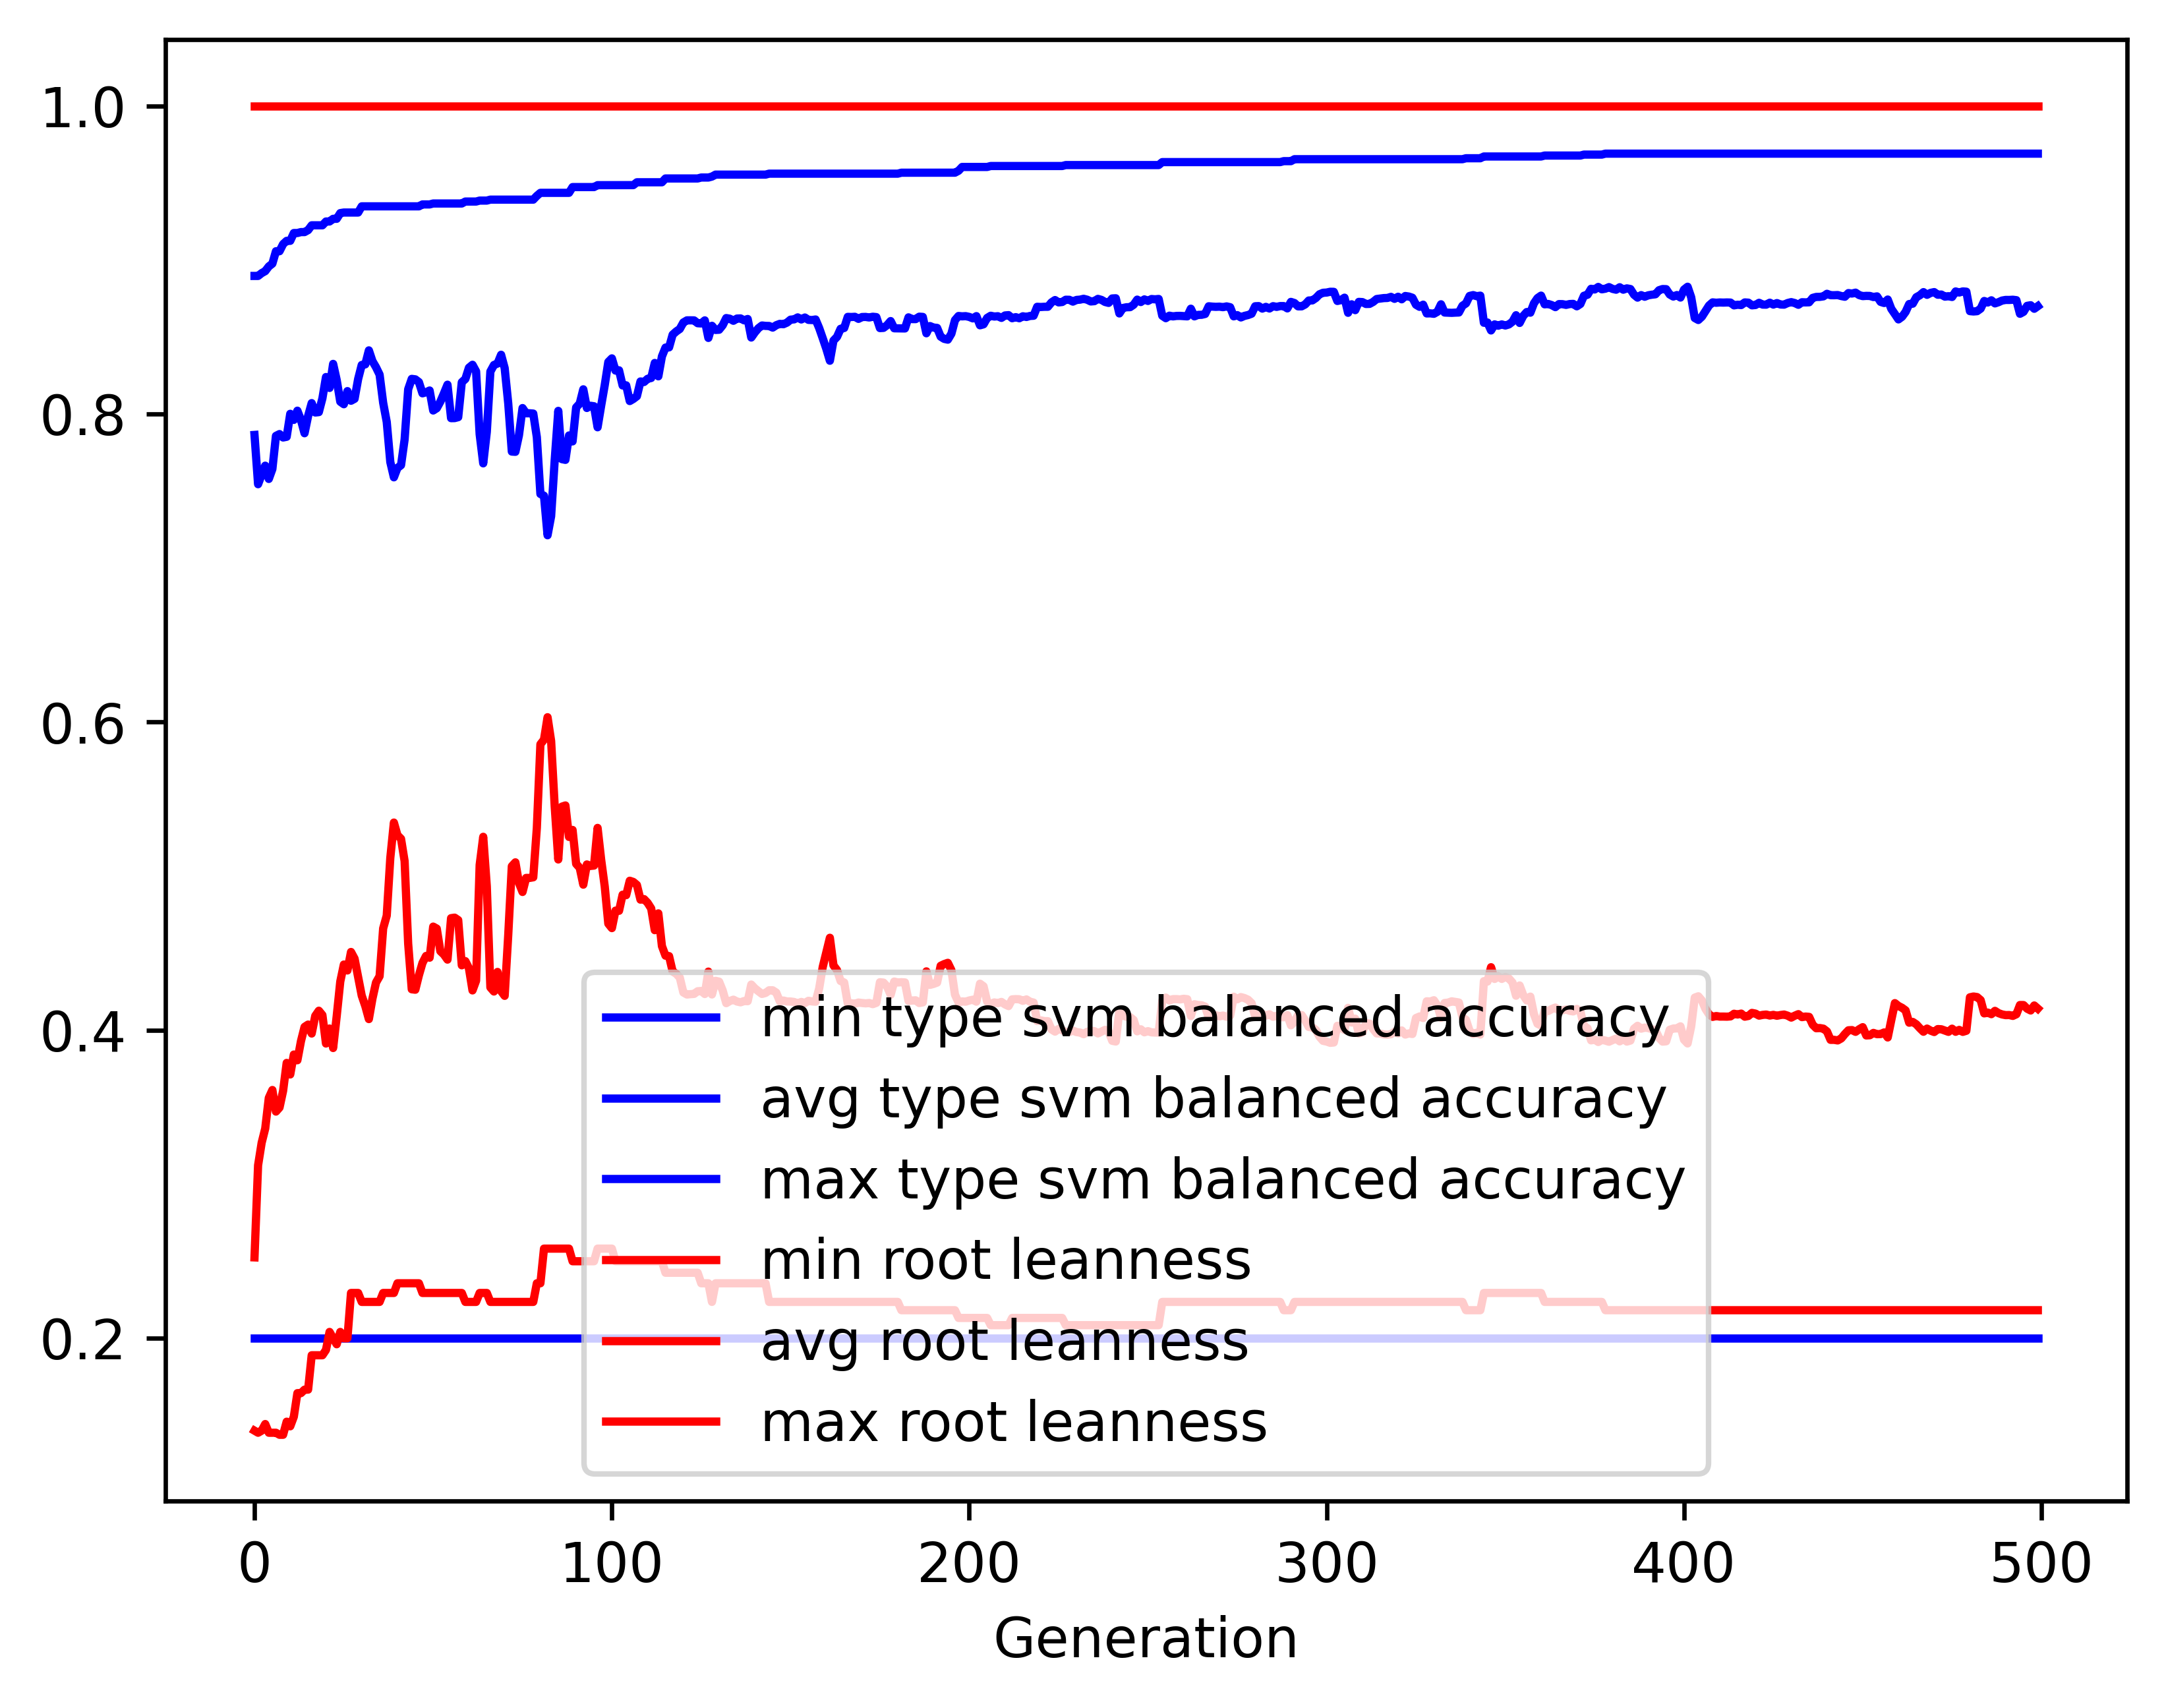

The file beside this chart, header and first rows:
gen, evals, gen_feats, explored, type svm balanced accuracy_min, type svm balanced accuracy_avg, type svm balanced accuracy_max, type svm balanced accuracy_std, root leanness_min, root leanness_avg, root leanness_max, root leanness_std
0, 500, 5037, 5037, 0.2, 0.7864, 0.8896, 0.1224, 0.14, 0.2525, 1.0, 0.1449
1, 391, 4040, 5090, 0.2, 0.7544, 0.8896, 0.1444, 0.1387, 0.3123, 1.0, 0.1521
2, 382, 2646, 5154, 0.2, 0.7606, 0.8914, 0.1472, 0.14, 0.3269, 1.0, 0.1581
3, 373, 2107, 5205, 0.2, 0.7664, 0.8927, 0.1485, 0.1443, 0.3362, 1.0, 0.1587
4, 369, 1662, 5257, 0.2, 0.7578, 0.8957, 0.1607, 0.1387, 0.356, 1.0, 0.1694
5, 372, 1288, 5306, 0.2, 0.7642, 0.8976, 0.1587, 0.1387, 0.3612, 1.0, 0.1735
6, 370, 1290, 5349, 0.2, 0.7858, 0.9056, 0.1429, 0.1387, 0.3471, 1.0, 0.1681
7, 390, 1151, 5387, 0.2, 0.7869, 0.9056, 0.1547, 0.1374, 0.3498, 1.0, 0.1765
8, 354, 1109, 5436, 0.2, 0.7847, 0.9102, 0.1572, 0.1374, 0.3606, 1.0, 0.1832
9, 358, 1069, 5471, 0.2, 0.7852, 0.9124, 0.1473, 0.1459, 0.3788, 1.0, 0.1724
10, 391, 1050, 5515, 0.2, 0.8001, 0.9124, 0.1367, 0.1429, 0.3712, 1.0, 0.1643
11, 376, 967, 5544, 0.2, 0.7961, 0.9174, 0.1442, 0.1491, 0.3842, 1.0, 0.1681
12, 377, 908, 5572, 0.2, 0.8021, 0.9174, 0.1457, 0.1644, 0.3805, 1.0, 0.174
13, 357, 884, 5608, 0.2, 0.796, 0.918, 0.1528, 0.1644, 0.3929, 1.0, 0.1807
14, 368, 825, 5636, 0.2, 0.7875, 0.918, 0.1673, 0.1667, 0.4021, 1.0, 0.1907
15, 380, 797, 5656, 0.2, 0.7987, 0.9193, 0.149, 0.1667, 0.4036, 1.0, 0.18
16, 371, 770, 5671, 0.2, 0.807, 0.9224, 0.1487, 0.189, 0.3978, 1.0, 0.1772
17, 373, 736, 5680, 0.2, 0.8009, 0.9224, 0.1535, 0.189, 0.4093, 1.0, 0.1805
18, 374, 738, 5702, 0.2, 0.8012, 0.9224, 0.1561, 0.189, 0.4126, 1.0, 0.1843
19, 374, 743, 5724, 0.2, 0.8101, 0.9224, 0.1475, 0.189, 0.4098, 1.0, 0.1768
20, 374, 721, 5734, 0.2, 0.824, 0.9249, 0.1476, 0.1925, 0.3913, 1.0, 0.1757
21, 360, 658, 5750, 0.2, 0.8169, 0.9249, 0.1573, 0.2041, 0.4011, 1.0, 0.1852
22, 388, 658, 5758, 0.2, 0.8325, 0.9267, 0.1491, 0.2, 0.3884, 1.0, 0.1793
23, 359, 612, 5769, 0.2, 0.822, 0.9267, 0.1589, 0.1961, 0.4091, 1.0, 0.186
24, 372, 636, 5779, 0.2, 0.808, 0.9304, 0.1694, 0.2041, 0.4315, 1.0, 0.1892
25, 381, 649, 5788, 0.2, 0.8063, 0.9307, 0.1684, 0.2, 0.4426, 1.0, 0.1832
26, 360, 597, 5800, 0.2, 0.8148, 0.9307, 0.1579, 0.2, 0.4387, 1.0, 0.1776
27, 350, 575, 5809, 0.2, 0.8086, 0.9307, 0.1654, 0.2294, 0.4508, 1.0, 0.1826
28, 366, 583, 5815, 0.2, 0.8098, 0.9307, 0.1654, 0.2294, 0.4464, 1.0, 0.1876
29, 370, 564, 5821, 0.2, 0.8227, 0.9307, 0.1546, 0.2294, 0.4345, 1.0, 0.1796
30, 386, 593, 5826, 0.2, 0.8318, 0.9348, 0.1524, 0.2236, 0.4224, 1.0, 0.1777
31, 360, 536, 5831, 0.2, 0.8322, 0.9348, 0.1551, 0.2236, 0.4156, 1.0, 0.1839
32, 379, 577, 5838, 0.2, 0.8413, 0.9348, 0.1516, 0.2236, 0.4072, 1.0, 0.188
33, 385, 585, 5845, 0.2, 0.8343, 0.9348, 0.1572, 0.2236, 0.4205, 1.0, 0.1925
34, 366, 551, 5851, 0.2, 0.8303, 0.9348, 0.1592, 0.2236, 0.4309, 1.0, 0.1939
35, 364, 534, 5855, 0.2, 0.8255, 0.9348, 0.1749, 0.2236, 0.435, 1.0, 0.2071
36, 366, 536, 5858, 0.2, 0.8072, 0.9348, 0.1897, 0.2294, 0.4661, 1.0, 0.2155
37, 353, 490, 5861, 0.2, 0.7948, 0.9348, 0.2094, 0.2294, 0.4744, 1.0, 0.2325
38, 358, 499, 5864, 0.2, 0.7688, 0.9348, 0.2308, 0.2294, 0.5119, 1.0, 0.2438
39, 358, 497, 5869, 0.2, 0.7589, 0.9348, 0.2376, 0.2294, 0.5348, 1.0, 0.2403
40, 352, 514, 5871, 0.2, 0.7649, 0.9348, 0.2397, 0.2357, 0.5266, 1.0, 0.2437
41, 367, 524, 5873, 0.2, 0.7667, 0.9348, 0.2386, 0.2357, 0.5242, 1.0, 0.2433
42, 380, 505, 5874, 0.2, 0.7834, 0.9348, 0.2265, 0.2357, 0.5098, 1.0, 0.2307
43, 353, 525, 5876, 0.2, 0.816, 0.9348, 0.2068, 0.2357, 0.4561, 1.0, 0.2241
44, 383, 528, 5878, 0.2, 0.8228, 0.9348, 0.2136, 0.2357, 0.4265, 1.0, 0.2333
45, 351, 509, 5879, 0.2, 0.8224, 0.9348, 0.2158, 0.2357, 0.4263, 1.0, 0.2357
46, 373, 516, 5880, 0.2, 0.8207, 0.9348, 0.2152, 0.2357, 0.4356, 1.0, 0.2328
47, 373, 533, 5881, 0.2, 0.8134, 0.936, 0.2203, 0.2294, 0.4436, 1.0, 0.2411
48, 370, 525, 5883, 0.2, 0.8141, 0.936, 0.2161, 0.2294, 0.4482, 1.0, 0.2378
49, 385, 553, 5885, 0.2, 0.8152, 0.936, 0.2144, 0.2294, 0.447, 1.0, 0.2369
50, 359, 517, 5886, 0.2, 0.8022, 0.9366, 0.2234, 0.2294, 0.4672, 1.0, 0.2422
51, 358, 509, 5889, 0.2, 0.8037, 0.9366, 0.2219, 0.2294, 0.4659, 1.0, 0.2409
52, 355, 524, 5889, 0.2, 0.808, 0.9366, 0.227, 0.2294, 0.4513, 1.0, 0.2419
53, 357, 519, 5890, 0.2, 0.8133, 0.9366, 0.2221, 0.2294, 0.4491, 1.0, 0.2367
54, 364, 522, 5891, 0.2, 0.819, 0.9366, 0.2169, 0.2294, 0.4458, 1.0, 0.2304
55, 364, 507, 5892, 0.2, 0.7973, 0.9366, 0.2343, 0.2294, 0.4727, 1.0, 0.247
56, 360, 511, 5892, 0.2, 0.7973, 0.9366, 0.2343, 0.2294, 0.473, 1.0, 0.2466
57, 362, 531, 5892, 0.2, 0.7979, 0.9366, 0.2344, 0.2294, 0.4715, 1.0, 0.2468
58, 367, 551, 5892, 0.2, 0.8206, 0.9366, 0.2178, 0.2294, 0.4421, 1.0, 0.234
59, 369, 532, 5893, 0.2, 0.8227, 0.9379, 0.2137, 0.2236, 0.4448, 1.0, 0.2296
... 440 more rows
